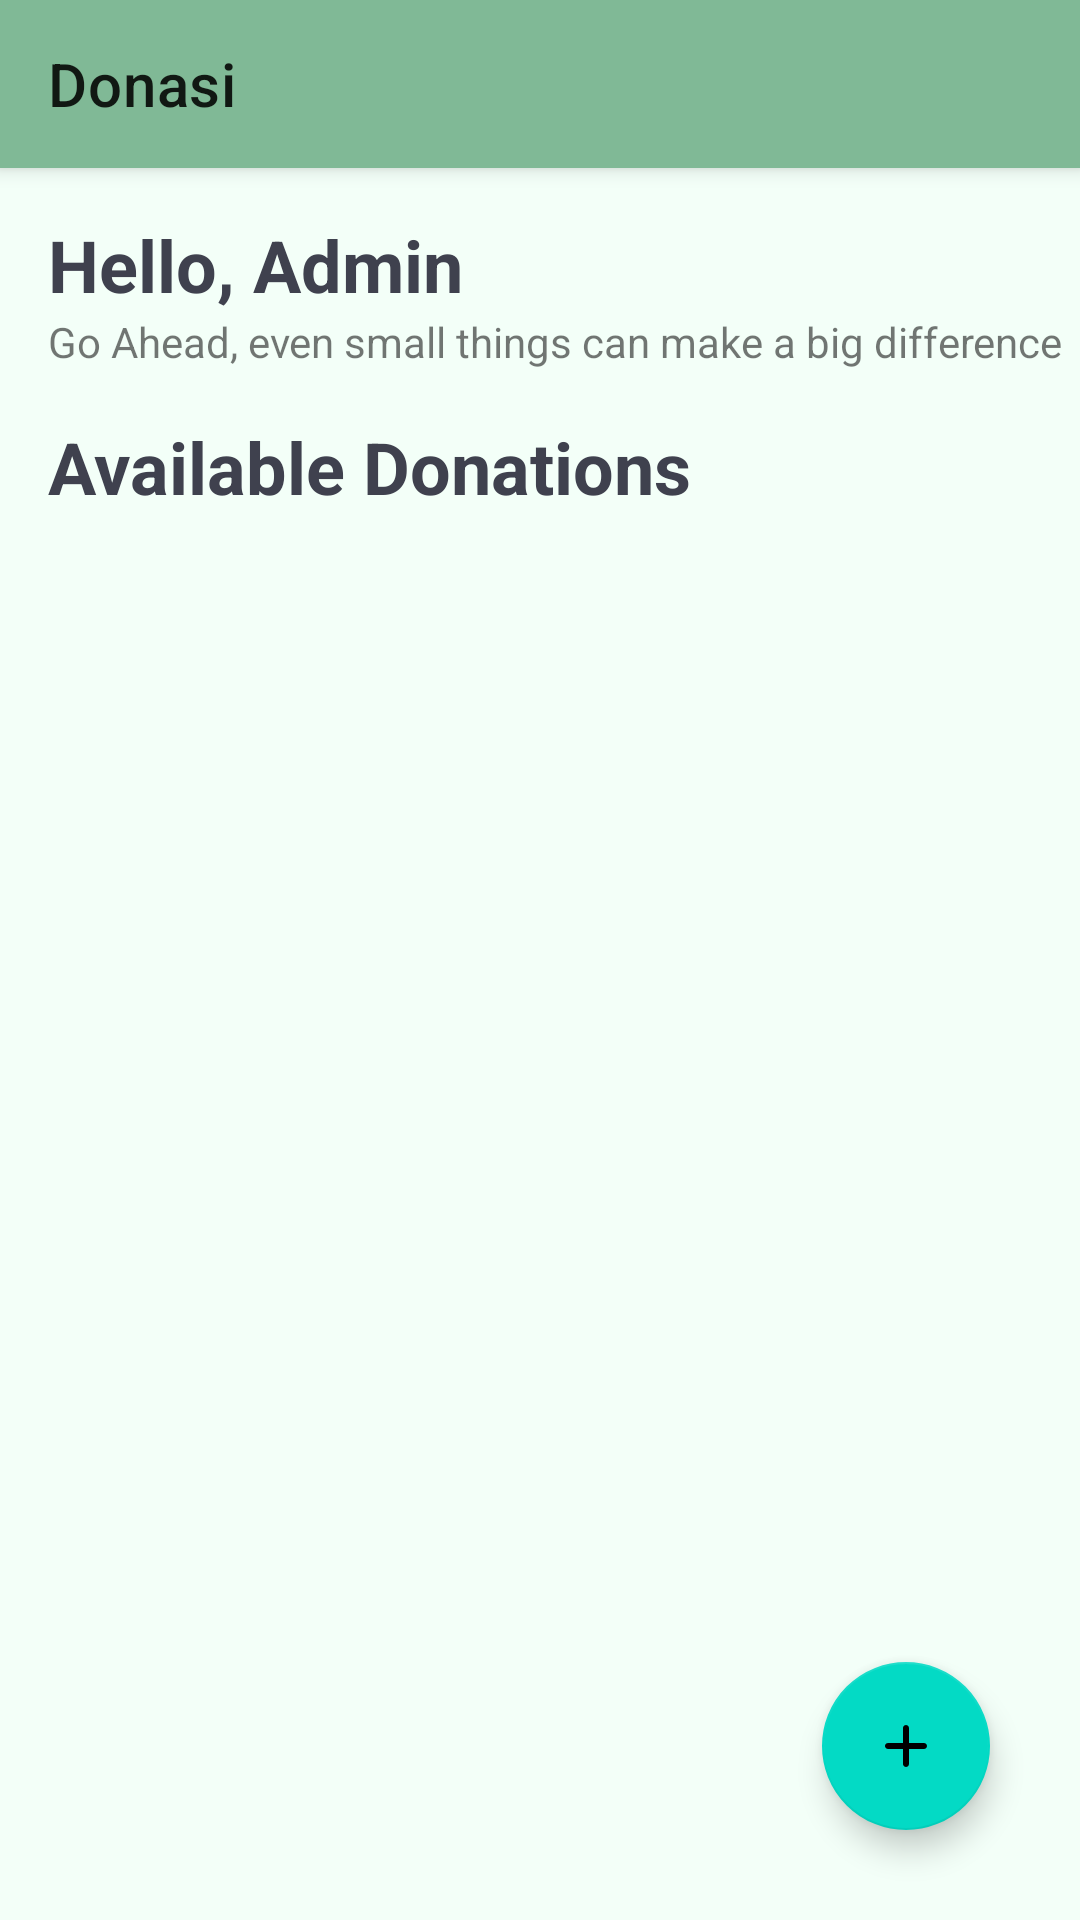

Produce the Android XML layout that renders to this screen, including the resource entries it uses.
<!-- AndroidManifest.xml: application theme Theme.Donasi -->
<!-- res/layout/fragment_main_admin.xml -->
<?xml version="1.0" encoding="utf-8"?>
<androidx.coordinatorlayout.widget.CoordinatorLayout xmlns:android="http://schemas.android.com/apk/res/android"
    xmlns:app="http://schemas.android.com/apk/res-auto"
    xmlns:tools="http://schemas.android.com/tools"
    android:layout_width="match_parent"
    android:layout_height="match_parent"
    android:background="@color/background"
    tools:context=".ui.fragment.admin.MainAdminFragment">

    <ProgressBar
        android:id="@+id/progress"
        android:layout_width="wrap_content"
        android:layout_height="wrap_content"
        android:layout_gravity="center"
        android:elevation="5dp"
        android:translationZ="5dp"
        android:visibility="gone" />

    <com.google.android.material.appbar.AppBarLayout
        android:id="@+id/appbar"
        android:layout_width="match_parent"
        android:layout_height="wrap_content">

        <com.google.android.material.appbar.MaterialToolbar
            android:id="@+id/toolbar"
            android:layout_width="match_parent"
            android:layout_height="wrap_content"
            app:layout_scrollFlags="scroll|enterAlways"
            app:title="@string/app_name" />
    </com.google.android.material.appbar.AppBarLayout>

    <com.google.android.material.floatingactionbutton.FloatingActionButton
        android:id="@+id/fab_add"
        android:layout_width="wrap_content"
        android:layout_height="wrap_content"
        android:layout_gravity="bottom|end"
        android:layout_margin="30dp"
        android:contentDescription="@string/fab_add"
        android:src="@drawable/ic_add" />

    <androidx.core.widget.NestedScrollView
        android:layout_width="match_parent"
        android:layout_height="match_parent"
        android:fillViewport="true"
        app:layout_behavior="com.google.android.material.appbar.AppBarLayout$ScrollingViewBehavior">

        <androidx.constraintlayout.widget.ConstraintLayout
            android:layout_width="match_parent"
            android:layout_height="match_parent">

            <TextView
                android:id="@+id/tv_intro_admin"
                android:layout_width="wrap_content"
                android:layout_height="wrap_content"
                android:layout_marginStart="16dp"
                android:layout_marginTop="16dp"
                android:maxLines="1"
                android:text="@string/tv_intro_admin"
                android:textColor="@color/text"
                android:textSize="24sp"
                android:textStyle="bold"
                app:layout_constraintStart_toStartOf="parent"
                app:layout_constraintTop_toTopOf="parent" />

            <TextView
                android:id="@+id/tv_quote"
                android:layout_width="wrap_content"
                android:layout_height="wrap_content"
                android:layout_marginStart="16dp"
                android:text="@string/tv_quote"
                android:textSize="14sp"
                app:layout_constraintStart_toStartOf="parent"
                app:layout_constraintTop_toBottomOf="@+id/tv_intro_admin" />

            <TextView
                android:id="@+id/tv_category_1_admin"
                android:layout_width="wrap_content"
                android:layout_height="wrap_content"
                android:layout_marginStart="16dp"
                android:layout_marginTop="16dp"
                android:layout_weight="1"
                android:text="@string/tv_category_1_admin"
                android:textColor="@color/text"
                android:textSize="24sp"
                android:textStyle="bold"
                app:layout_constraintStart_toStartOf="parent"
                app:layout_constraintTop_toBottomOf="@+id/tv_quote" />

            <androidx.recyclerview.widget.RecyclerView
                android:id="@+id/rv_donations"
                android:layout_width="match_parent"
                android:layout_height="wrap_content"
                android:layout_marginStart="16dp"
                android:layout_marginTop="8dp"
                android:layout_marginEnd="16dp"
                app:layout_constraintEnd_toEndOf="parent"
                app:layout_constraintStart_toStartOf="parent"
                app:layout_constraintTop_toBottomOf="@+id/tv_category_1_admin" />

        </androidx.constraintlayout.widget.ConstraintLayout>
    </androidx.core.widget.NestedScrollView>
</androidx.coordinatorlayout.widget.CoordinatorLayout>
<!-- resources referenced by this layout -->
<resources>
  <color name="background">#F3FFF8</color>
  <color name="text">#3F414E</color>
  <!-- drawable ic_add (drawable) -->
  <vector xmlns:android="http://schemas.android.com/apk/res/android"
      android:width="24dp"
      android:height="24dp"
      android:tint="#3F414E"
      android:viewportWidth="24"
      android:viewportHeight="24">
      <path
          android:fillColor="@android:color/white"
          android:pathData="M18,13h-5v5c0,0.55 -0.45,1 -1,1s-1,-0.45 -1,-1v-5H6c-0.55,0 -1,-0.45 -1,-1s0.45,-1 1,-1h5V6c0,-0.55 0.45,-1 1,-1s1,0.45 1,1v5h5c0.55,0 1,0.45 1,1s-0.45,1 -1,1z" />
  </vector>
  <string name="app_name">Donasi</string>
  <string name="fab_add">Add Data</string>
  <string name="tv_category_1_admin">Available Donations</string>
  <string name="tv_intro_admin">Hello, Admin</string>
  <string name="tv_quote">Go Ahead, even small things can make a big difference</string>
  <style name="Theme.Donasi" parent="Theme.MaterialComponents.DayNight.NoActionBar">
          
          <item name="colorPrimary">@color/primary</item>
          <item name="colorPrimaryVariant">@color/purple_700</item>
          <item name="colorOnPrimary">@color/white</item>
          
          <item name="colorSecondary">@color/teal_200</item>
          <item name="colorSecondaryVariant">@color/teal_700</item>
          <item name="colorOnSecondary">@color/black</item>
          
          <item name="android:statusBarColor" tools:targetApi="l">?attr/colorPrimaryVariant</item>
          
      </style>
  <color name="primary">#80B996</color>
  <color name="purple_700">#FF3700B3</color>
  <color name="white">#FFFFFFFF</color>
  <color name="teal_200">#FF03DAC5</color>
  <color name="teal_700">#FF018786</color>
  <color name="black">#FF000000</color>
</resources>
